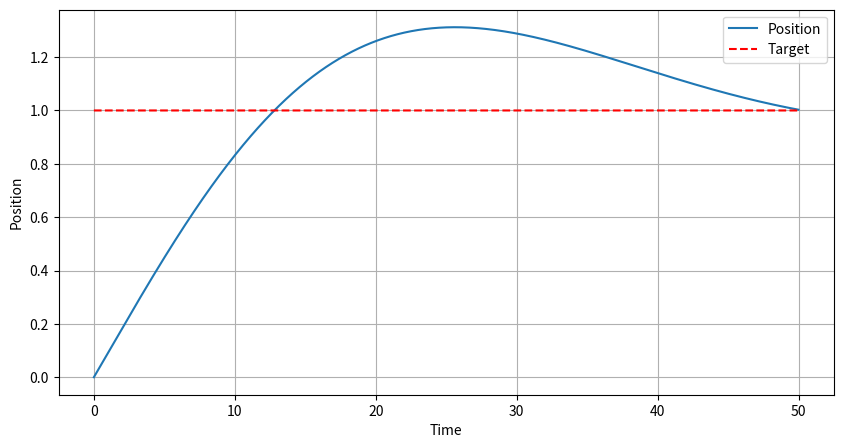

Reproduce this figure in Python.
#%%
import matplotlib.pyplot as plt
import numpy as np


class PIDController1D:
    def __init__(self, p_gain, i_gain, d_gain, target):
        self.p_gain = p_gain
        self.i_gain = i_gain
        self.d_gain = d_gain
        self.target = target

        self.position = 0.0
        self.error = self.target - self.position
        self.error_integral = 0.0
        self.error_derivative = 0.0

    def update(self, dt):
        # Calculate the error
        error = self.target - self.position
        print(f"Error: {error}")
        # Calculate the integral of the error
        self.error_integral += error * dt
        print(f"Error integral: {self.error_integral}")
        # Calculate the derivative of the error
        self.error_derivative = (error - self.error) / dt
        print(f"Error derivative: {self.error_derivative}")

        # Update the error
        self.error = error

        # Calculate the control output using a PID controller
        output = self.p_gain * self.error + self.i_gain * self.error_integral + self.d_gain * self.error_derivative

        # Update the position
        self.position += output * dt

# Define the PID gains and the target
p_gain = 0.1
i_gain = 0.01
d_gain = 0.1
target = 1.0

# Create the PID controller
pid_controller = PIDController1D(p_gain, i_gain, d_gain, target)

# Run the PID controller and store the results
dt = 0.01
end_time = 50
time = np.arange(0, end_time, dt)
position = np.empty_like(time)

for i in range(len(time)):
    position[i] = pid_controller.position
    pid_controller.update(dt)

# Plot the results
plt.figure(figsize=(10, 5))
plt.plot(time, position, label='Position')
plt.plot(time, np.full_like(time, target), 'r--', label='Target')
plt.xlabel('Time')
plt.ylabel('Position')
plt.legend()
plt.grid(True)
plt.show()

# %%
